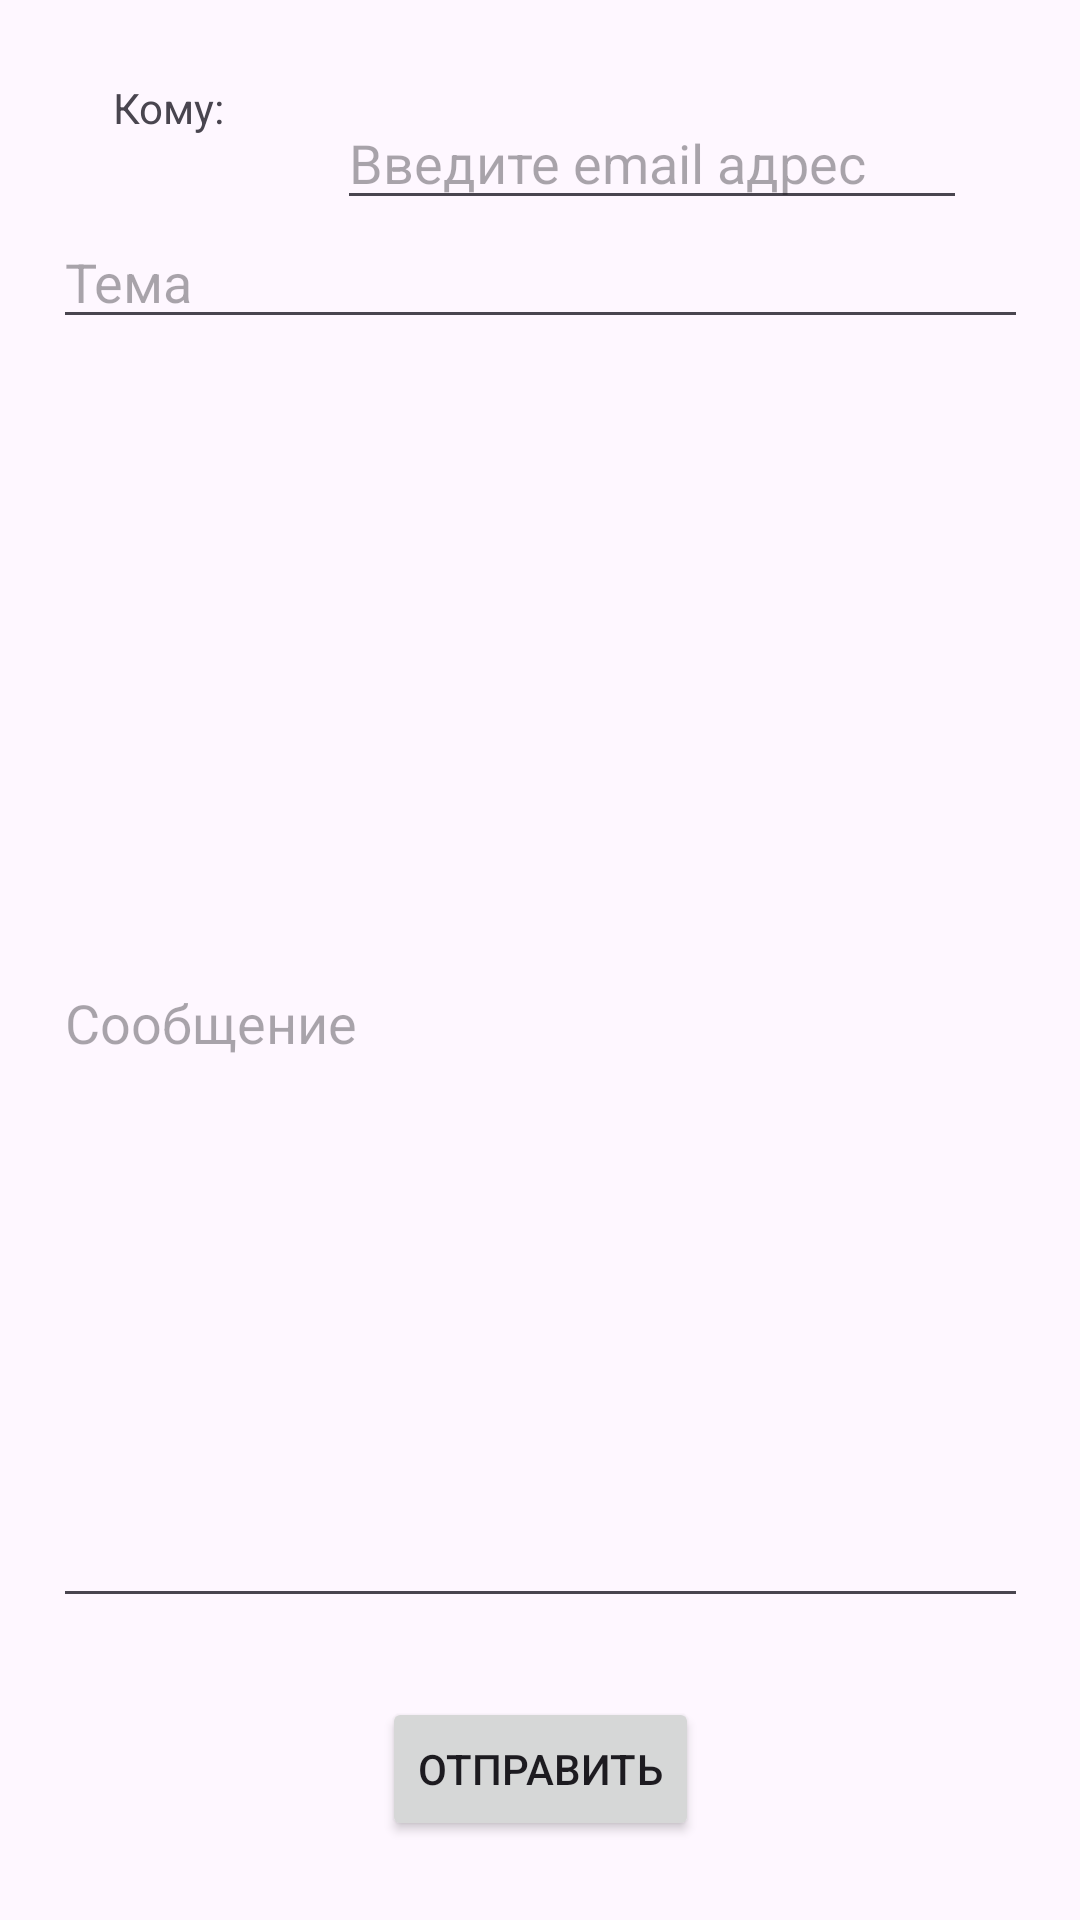

Layout XML and referenced resources for this Android screen:
<!-- AndroidManifest.xml: application theme Theme.Lb23 -->
<!-- res/layout/zad_1.xml -->
<?xml version="1.0" encoding="utf-8"?>
<androidx.constraintlayout.widget.ConstraintLayout xmlns:android="http://schemas.android.com/apk/res/android"
    xmlns:app="http://schemas.android.com/apk/res-auto"
    xmlns:tools="http://schemas.android.com/tools"
    android:layout_width="match_parent"
    android:layout_height="match_parent"
    tools:context=".MainActivity">


    <TextView
        android:id="@+id/textView"
        android:layout_width="wrap_content"
        android:layout_height="wrap_content"
        android:text="@string/to_label"
        app:layout_constraintStart_toStartOf="parent"
        app:layout_constraintTop_toTopOf="parent"
        app:layout_constraintEnd_toStartOf="@id/editTextTextEmailAddress"
        app:layout_constraintBottom_toTopOf="@id/editTextText"/>

    <EditText
        android:id="@+id/editTextText"
        android:layout_width="325dp"
        android:layout_height="wrap_content"
        android:ems="10"
        android:inputType="text"
        android:hint="@string/subject_hint"
        app:layout_constraintStart_toStartOf="parent"
        app:layout_constraintEnd_toEndOf="parent"
        app:layout_constraintTop_toBottomOf="@id/textView"
        app:layout_constraintBottom_toTopOf="@id/editTextText3"/>

    <EditText
        android:id="@+id/editTextTextEmailAddress"
        android:layout_width="wrap_content"
        android:layout_height="wrap_content"
        android:ems="10"
        android:inputType="textEmailAddress"
        app:layout_constraintTop_toTopOf="parent"
        app:layout_constraintStart_toEndOf="@id/textView"
        app:layout_constraintEnd_toEndOf="parent"
        android:layout_marginTop="32dp"
        android:hint="@string/email_hint"/>

    <EditText
        android:id="@+id/editTextText3"
        android:layout_width="325dp"
        android:layout_height="400dp"
        android:ems="10"
        android:inputType="text"
        android:hint="@string/message_hint"
        app:layout_constraintTop_toBottomOf="@id/editTextText"
        app:layout_constraintStart_toStartOf="parent"
        app:layout_constraintEnd_toEndOf="parent"
        app:layout_constraintBottom_toTopOf="@id/button"/>

    <Button
        android:id="@+id/button"
        android:layout_width="wrap_content"
        android:layout_height="wrap_content"
        android:text="@string/send_button"
        app:layout_constraintStart_toStartOf="parent"
        app:layout_constraintEnd_toEndOf="parent"
        app:layout_constraintBottom_toBottomOf="parent"
        app:layout_constraintTop_toBottomOf="@id/editTextText3" />

</androidx.constraintlayout.widget.ConstraintLayout>
<!-- resources referenced by this layout -->
<resources>
  <string name="email_hint">Введите email адрес</string>
  <string name="message_hint">Сообщение</string>
  <string name="send_button">Отправить</string>
  <string name="subject_hint">Тема</string>
  <string name="to_label">Кому:</string>
  <style name="Theme.Lb23" parent="Base.Theme.Lb23" />
  <style name="Base.Theme.Lb23" parent="Theme.Material3.DayNight.NoActionBar">
          
          
      </style>
</resources>
